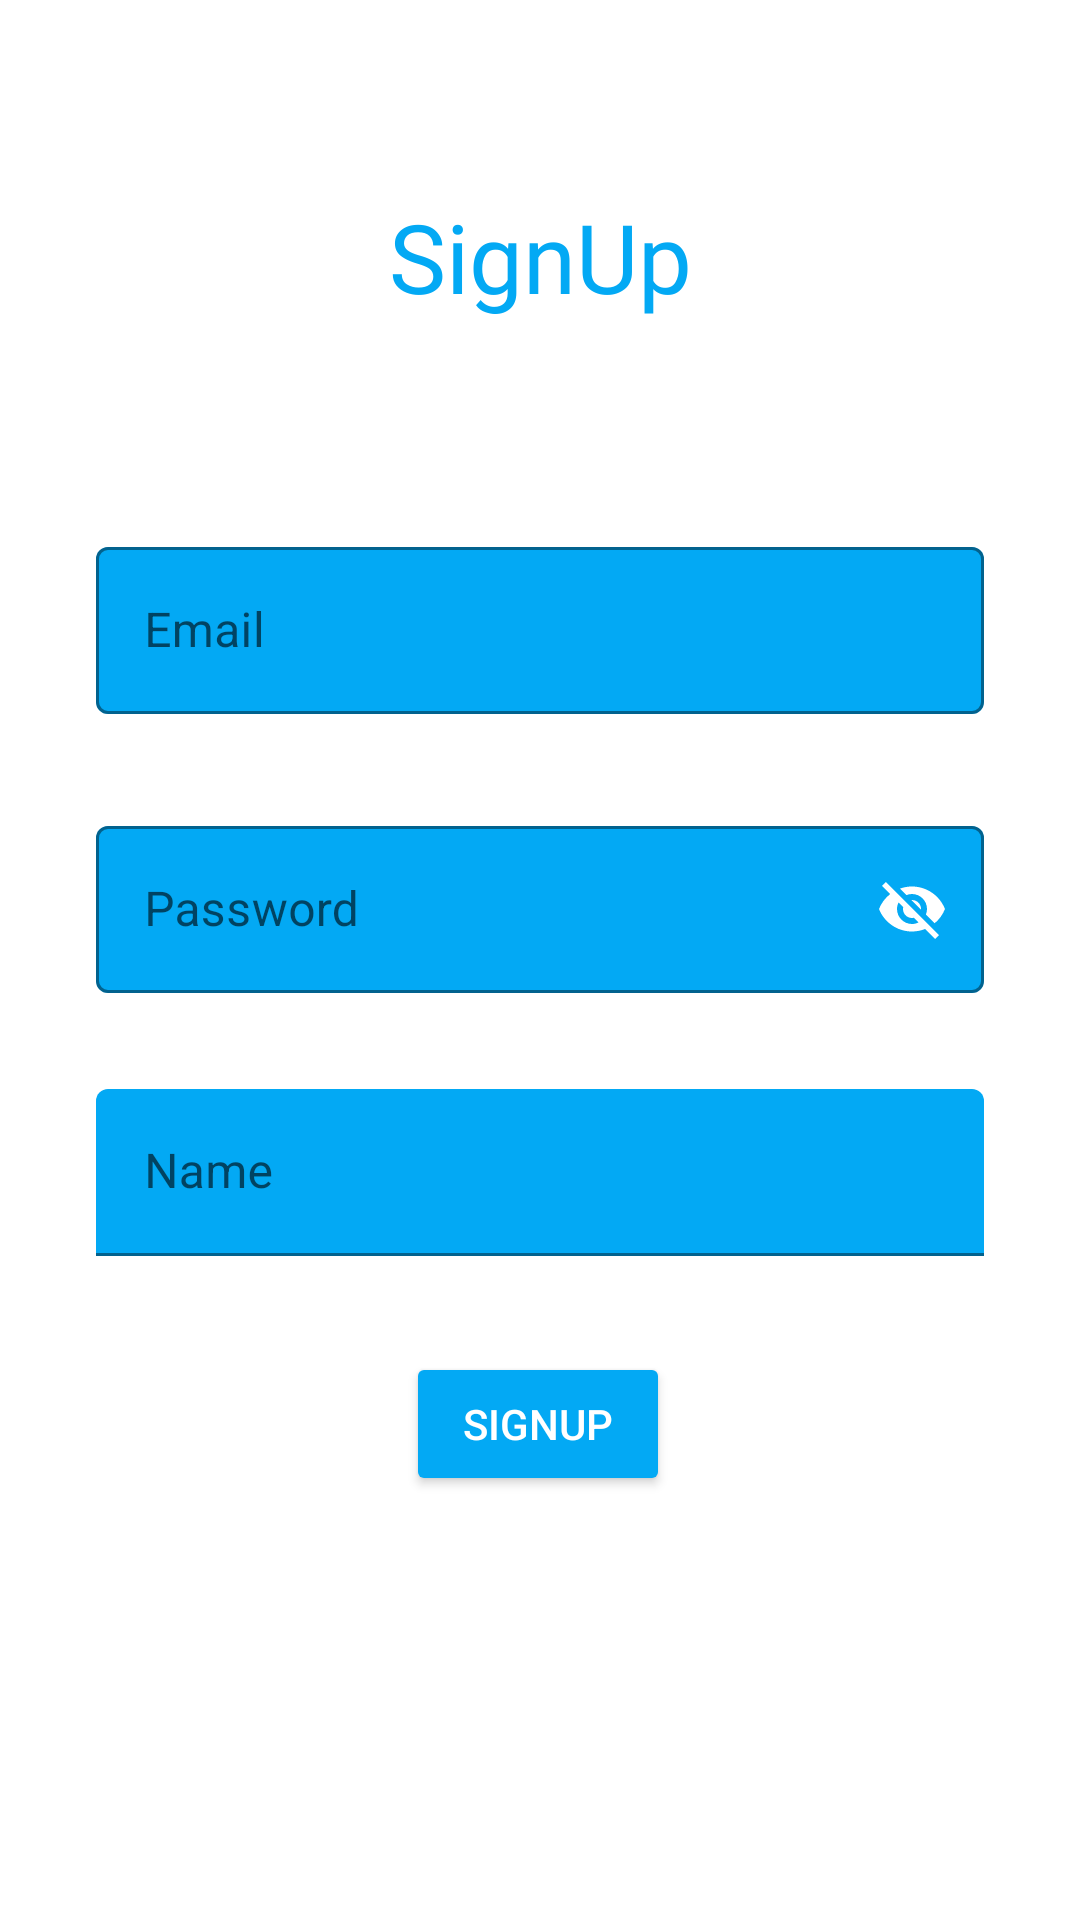

Produce the Android XML layout that renders to this screen, including the resource entries it uses.
<!-- AndroidManifest.xml: application theme Theme.CSESpot -->
<!-- res/layout/activity_sign_upp.xml -->
<?xml version="1.0" encoding="utf-8"?>
<androidx.constraintlayout.widget.ConstraintLayout xmlns:android="http://schemas.android.com/apk/res/android"
    xmlns:app="http://schemas.android.com/apk/res-auto"
    xmlns:tools="http://schemas.android.com/tools"
    android:layout_width="match_parent"
    android:layout_height="match_parent"
    tools:context=".SignUp_Activity"
    >

    <TextView
        android:id="@+id/textView"
        android:layout_width="wrap_content"
        android:layout_height="wrap_content"
        android:layout_marginTop="64dp"
        android:text="SignUp"
        android:textSize="32sp"
        android:fontFamily="@font/poppinsbolditalic"
        android:textColor="#03A9F4"
        app:layout_constraintEnd_toEndOf="parent"
        app:layout_constraintStart_toStartOf="parent"
        app:layout_constraintTop_toTopOf="parent" />

    <com.google.android.material.textfield.TextInputLayout
        android:id="@+id/textInputLayout"
        style="@style/Widget.MaterialComponents.TextInputLayout.OutlinedBox"
        android:layout_width="match_parent"
        android:layout_height="wrap_content"
        android:layout_marginStart="32dp"
        android:layout_marginTop="70dp"
        android:layout_marginEnd="32dp"
        android:hint="Email"
        app:boxBackgroundColor="#03A9F4"
        app:boxStrokeColor="@color/purple_200"
        app:hintTextColor="@color/black"
        app:layout_constraintEnd_toEndOf="parent"
        app:layout_constraintStart_toStartOf="parent"
        app:layout_constraintTop_toBottomOf="@+id/textView">

        <com.google.android.material.textfield.TextInputEditText
            android:id="@+id/textEmail"
            android:layout_width="match_parent"
            android:layout_height="wrap_content"
            android:inputType="textEmailAddress"
            android:textColor="@color/white" />


    </com.google.android.material.textfield.TextInputLayout>

    <com.google.android.material.textfield.TextInputLayout
        android:id="@+id/textInputLayout2"
        style="@style/Widget.MaterialComponents.TextInputLayout.OutlinedBox"
        android:layout_width="match_parent"
        android:layout_height="wrap_content"
        android:layout_marginStart="32dp"
        android:layout_marginTop="32dp"
        android:layout_marginEnd="32dp"
        android:hint="Password"
        app:boxBackgroundColor="#03A9F4"
        app:boxStrokeColor="@color/purple_200"
        app:endIconMode="password_toggle"
        app:endIconTint="@color/white"
        app:hintTextColor="@color/black"
        app:layout_constraintEnd_toEndOf="parent"
        app:layout_constraintStart_toStartOf="parent"
        app:layout_constraintTop_toBottomOf="@+id/textInputLayout">

        <com.google.android.material.textfield.TextInputEditText
            android:id="@+id/textPassword"
            android:layout_width="match_parent"
            android:layout_height="wrap_content"
            android:textColor="@color/white" />
    </com.google.android.material.textfield.TextInputLayout>

    <Button
        android:id="@+id/signUpButton"
        android:layout_width="wrap_content"
        android:layout_height="wrap_content"
        android:layout_marginTop="32dp"
        android:backgroundTint="#03A9F4"
        android:text="SignUp"
        android:textColor="@color/white"
        app:layout_constraintEnd_toEndOf="parent"
        app:layout_constraintHorizontal_bias="0.498"
        app:layout_constraintStart_toStartOf="parent"
        app:layout_constraintTop_toBottomOf="@+id/textInputLayout3" />

    <com.google.android.material.textfield.TextInputLayout
        android:id="@+id/textInputLayout3"
        android:layout_width="0dp"
        android:layout_height="wrap_content"
        android:layout_marginStart="32dp"
        android:layout_marginTop="32dp"
        android:layout_marginEnd="32dp"
        android:hint="Name"
        app:boxBackgroundColor="#03A9F4"
        app:boxStrokeColor="@color/purple_200"
        app:hintTextColor="@color/black"
        app:layout_constraintEnd_toEndOf="parent"
        app:layout_constraintStart_toStartOf="parent"
        app:layout_constraintTop_toBottomOf="@+id/textInputLayout2">

        <com.google.android.material.textfield.TextInputEditText
            android:layout_width="match_parent"
            android:layout_height="wrap_content"
            android:textColor="@color/white"
            android:id="@+id/usrname"
             />
    </com.google.android.material.textfield.TextInputLayout>


</androidx.constraintlayout.widget.ConstraintLayout>
<!-- resources referenced by this layout -->
<resources>
  <style name="Theme.CSESpot" parent="Theme.MaterialComponents.DayNight.DarkActionBar">
          
          <item name="colorPrimary">@color/purple_500</item>
          <item name="colorPrimaryVariant">@color/purple_700</item>
          <item name="colorOnPrimary">@color/white</item>
          
          <item name="colorSecondary">@color/teal_200</item>
          <item name="colorSecondaryVariant">@color/teal_700</item>
          <item name="colorOnSecondary">@color/black</item>
          
          <item name="android:statusBarColor">?attr/colorPrimaryVariant</item>
          
      </style>
  <!-- not gathered from this repository: default colours our renderer supplied (Android Studio template values) -->
  <color name="purple_200">#FFBB86FC</color>
  <color name="purple_500">#FF6200EE</color>
  <color name="purple_700">#FF3700B3</color>
  <color name="teal_200">#FF03DAC5</color>
  <color name="teal_700">#FF018786</color>
  <color name="black">#FF000000</color>
  <color name="white">#FFFFFFFF</color>
</resources>
